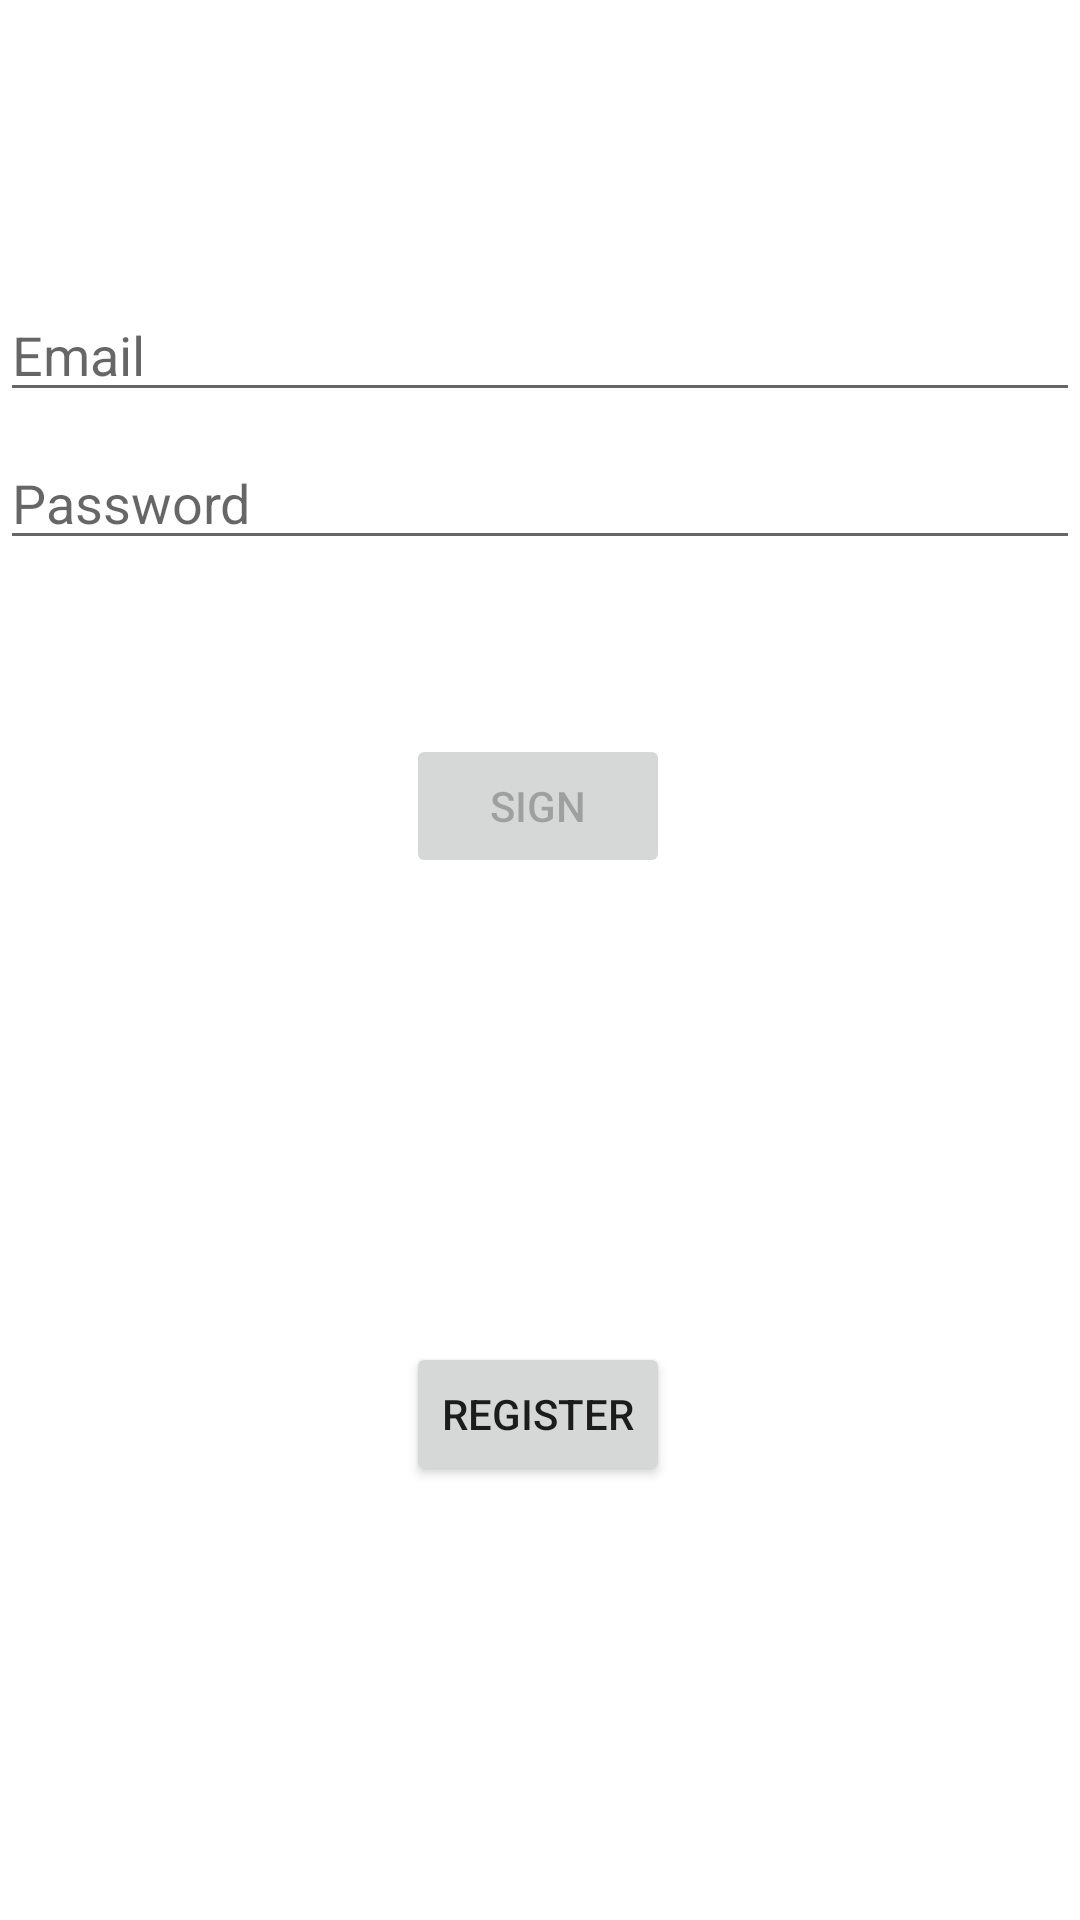

Write the Android layout XML for this screen, with the resource values it uses.
<!-- AndroidManifest.xml: application theme Theme.FindYou -->
<!-- res/layout/activity_login.xml -->
<?xml version="1.0" encoding="utf-8"?>
<androidx.constraintlayout.widget.ConstraintLayout xmlns:android="http://schemas.android.com/apk/res/android"
    xmlns:app="http://schemas.android.com/apk/res-auto"
    xmlns:tools="http://schemas.android.com/tools"
    android:id="@+id/container"
    android:layout_width="match_parent"
    android:layout_height="match_parent"
    android:paddingLeft="@dimen/activity_horizontal_margin"
    android:paddingTop="@dimen/activity_vertical_margin"
    android:paddingRight="@dimen/activity_horizontal_margin"
    android:paddingBottom="@dimen/activity_vertical_margin"
    tools:context=".ui.login.LoginActivity">

    <Button
        android:id="@+id/registration_button"
        android:layout_width="wrap_content"
        android:layout_height="wrap_content"
        android:layout_gravity="start"
        android:layout_marginTop="10dp"
        android:enabled="true"
        android:text="@string/register"
        app:layout_constraintBottom_toBottomOf="parent"
        app:layout_constraintEnd_toEndOf="parent"
        app:layout_constraintHorizontal_bias="0.498"
        app:layout_constraintStart_toStartOf="parent"
        app:layout_constraintTop_toBottomOf="@+id/login" />

    <Button
        android:id="@+id/login"
        android:layout_width="wrap_content"
        android:layout_height="wrap_content"
        android:layout_gravity="start"
        android:layout_marginTop="16dp"
        android:layout_marginBottom="64dp"
        android:enabled="false"
        android:text="@string/sign_in"
        app:layout_constraintBottom_toBottomOf="parent"
        app:layout_constraintEnd_toEndOf="parent"
        app:layout_constraintHorizontal_bias="0.497"
        app:layout_constraintStart_toStartOf="parent"
        app:layout_constraintTop_toBottomOf="@+id/password"
        app:layout_constraintVertical_bias="0.129" />

    <EditText
        android:id="@+id/username"
        android:layout_width="0dp"
        android:layout_height="wrap_content"
        android:layout_marginTop="96dp"
        android:autofillHints="@string/prompt_email"
        android:hint="@string/prompt_email"
        android:inputType="textEmailAddress"
        android:selectAllOnFocus="true"
        app:layout_constraintEnd_toEndOf="parent"
        app:layout_constraintStart_toStartOf="parent"
        app:layout_constraintTop_toTopOf="parent" />

    <EditText
        android:id="@+id/password"
        android:layout_width="0dp"
        android:layout_height="wrap_content"
        android:layout_marginTop="8dp"
        android:autofillHints="@string/prompt_password"
        android:hint="@string/prompt_password"
        android:imeActionLabel="@string/action_sign_in_short"
        android:imeOptions="actionDone"
        android:inputType="textPassword"
        android:selectAllOnFocus="true"
        app:layout_constraintEnd_toEndOf="parent"
        app:layout_constraintStart_toStartOf="parent"
        app:layout_constraintTop_toBottomOf="@+id/username" />



    <ProgressBar
        android:id="@+id/loading"
        android:layout_width="wrap_content"
        android:layout_height="wrap_content"
        android:layout_gravity="center"
        android:layout_marginTop="64dp"
        android:layout_marginBottom="64dp"
        android:visibility="gone"
        app:layout_constraintBottom_toBottomOf="parent"
        app:layout_constraintEnd_toEndOf="@+id/password"
        app:layout_constraintStart_toStartOf="@+id/password"
        app:layout_constraintTop_toTopOf="parent"
        app:layout_constraintVertical_bias="0.3" />

</androidx.constraintlayout.widget.ConstraintLayout>
<!-- resources referenced by this layout -->
<resources>
  <string name="action_sign_in_short">Sign in</string>
  <string name="prompt_email">Email</string>
  <string name="prompt_password">Password</string>
  <string name="register">register</string>
  <string name="sign_in">Sign</string>
  <style name="Theme.FindYou" parent="Theme.MaterialComponents.DayNight.DarkActionBar">
          
          <item name="colorPrimary">@color/purple_500</item>
          <item name="colorPrimaryVariant">@color/purple_700</item>
          <item name="colorOnPrimary">@color/white</item>
          
          <item name="colorSecondary">@color/teal_200</item>
          <item name="colorSecondaryVariant">@color/teal_700</item>
          <item name="colorOnSecondary">@color/black</item>
          
          <item name="android:statusBarColor">?attr/colorPrimaryVariant</item>
          
      </style>
  <!-- not gathered from this repository: default colours our renderer supplied (Android Studio template values) -->
  <color name="purple_500">#FF6200EE</color>
  <color name="purple_700">#FF3700B3</color>
  <color name="teal_200">#FF03DAC5</color>
  <color name="teal_700">#FF018786</color>
  <color name="black">#FF000000</color>
  <color name="white">#FFFFFFFF</color>
</resources>
